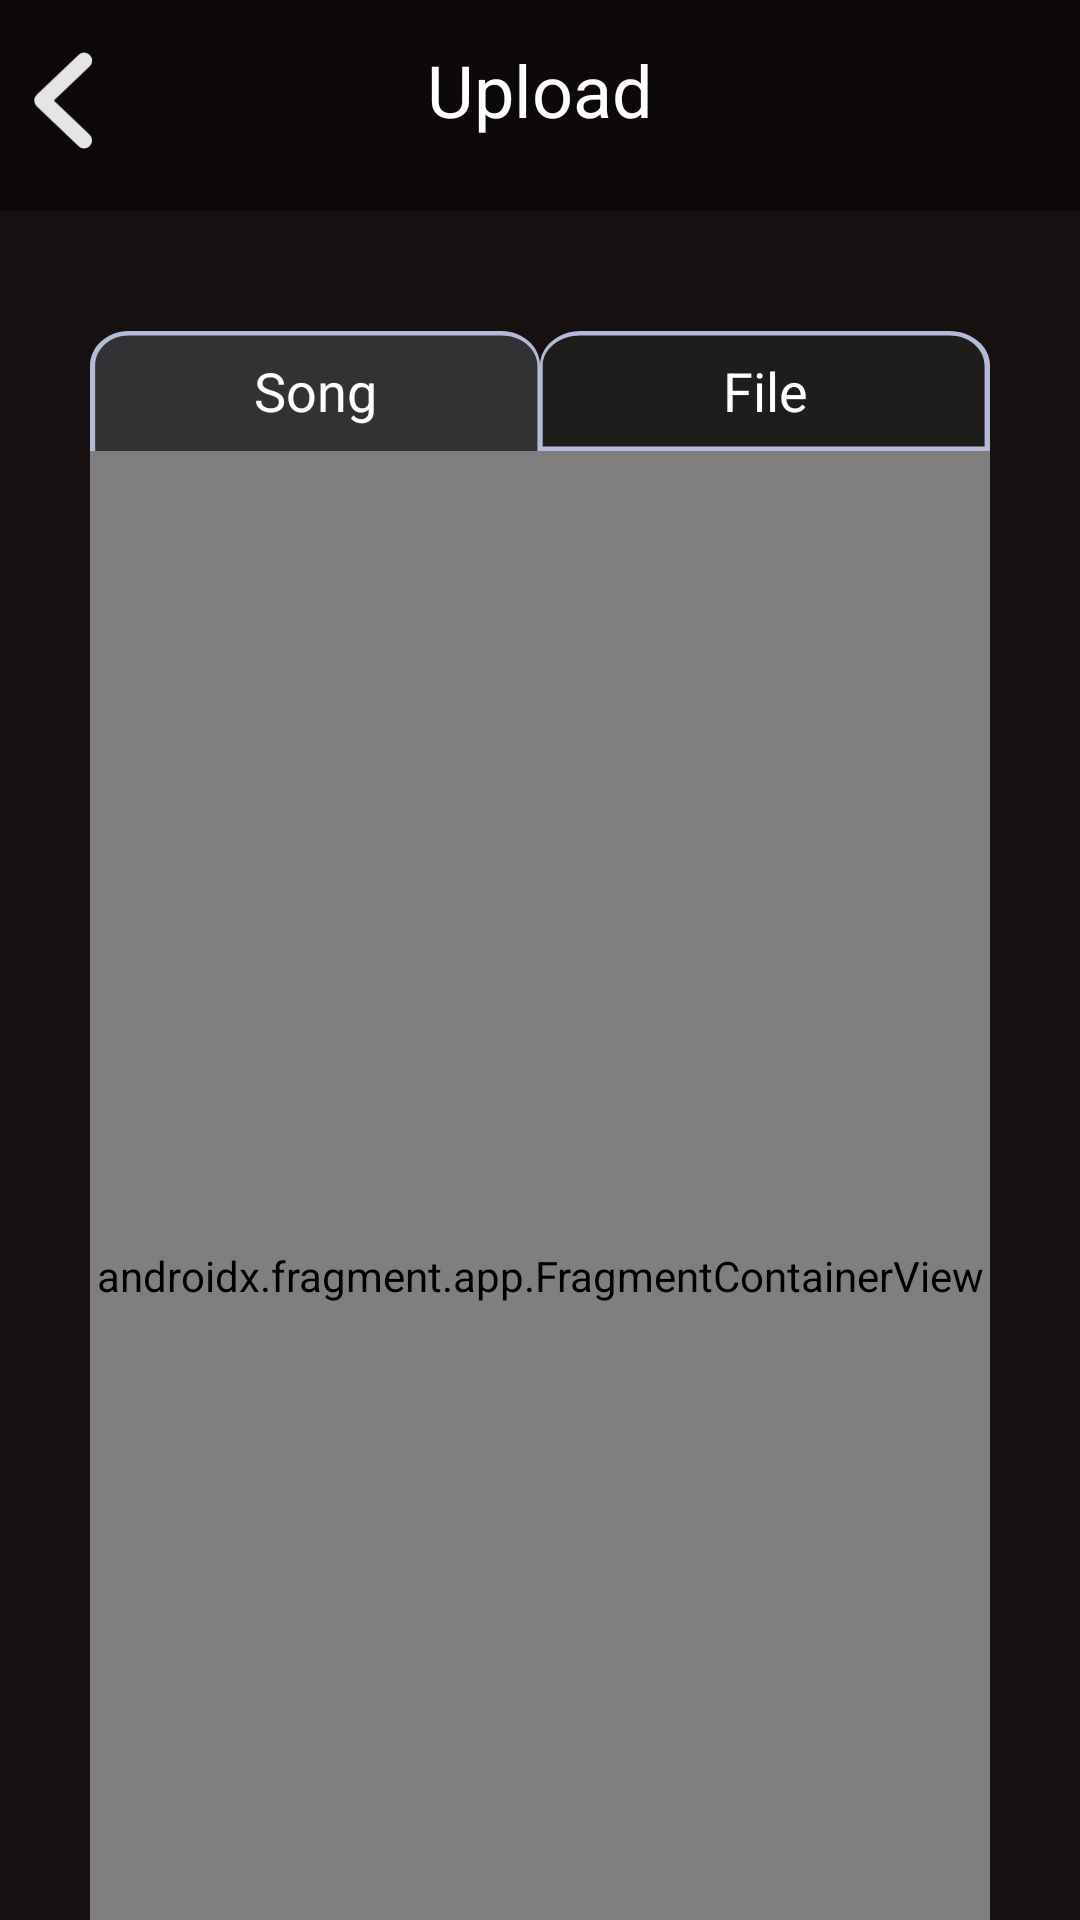

Produce the Android XML layout that renders to this screen, including the resource entries it uses.
<!-- AndroidManifest.xml: application theme Theme.Ovatify -->
<!-- res/layout/upload_song.xml -->
<?xml version="1.0" encoding="utf-8"?>
<androidx.constraintlayout.widget.ConstraintLayout xmlns:android="http://schemas.android.com/apk/res/android"
    xmlns:app="http://schemas.android.com/apk/res-auto"
    xmlns:tools="http://schemas.android.com/tools"
    android:layout_width="match_parent"
    android:layout_height="match_parent"
    android:background="@color/_bg__mobile_dashboard_ek2_color"
    >

    <RelativeLayout
        android:id="@+id/bar"
        android:layout_width="match_parent"
        android:layout_height="70.25dp"
        android:layout_alignParentLeft="true"
        android:layout_marginLeft="0dp"
        android:layout_alignParentTop="true"
        android:clipToOutline="true"
        android:background="#0D0909"
        tools:ignore="MissingConstraints"
        >
        <TextView
            android:id="@+id/Upload"
            android:layout_width="match_parent"
            android:layout_height="60dp"
            android:text="@string/upload"
            android:textColor="@color/home_ek2_color"
            android:layout_gravity="center_horizontal|center"
            android:gravity="center"
            android:textSize="24dp"
            />
        <RelativeLayout
            android:id="@+id/group_2049"
            android:layout_width="wrap_content"
            android:layout_height="wrap_content"
            android:layout_marginStart="11dp"
            android:layout_marginTop="11dp">


            <ImageView
                android:id="@+id/backButton"
                android:layout_width="20dp"
                android:layout_height="45dp"
                android:src="@drawable/icon"></ImageView>


        </RelativeLayout>
    </RelativeLayout>

    <RelativeLayout
        android:layout_width="300dp"
        android:layout_height="590dp"
        android:layout_marginStart="10dp"
        android:layout_marginTop="40dp"
        android:layout_marginEnd="10dp"
        app:layout_constraintEnd_toEndOf="parent"
        app:layout_constraintStart_toStartOf="parent"
        app:layout_constraintTop_toBottomOf="@+id/bar">

            <androidx.fragment.app.FragmentContainerView
                android:id="@+id/fragmentContainerViewUpload"
                android:name="com.sabanci.ovatify.fragment.ManualSongUploadFragment"
                android:layout_marginTop="40dp"
                android:layout_width="300dp"
                android:layout_height="550dp" >

            </androidx.fragment.app.FragmentContainerView>

        <RelativeLayout
            android:id="@+id/song_button"
            android:layout_width="150dp"
            android:layout_height="40dp"
            android:background="@drawable/upload_open">
            <TextView
                android:layout_width="match_parent"
                android:layout_height="60dp"
                android:text="@string/song_upload"
                android:textColor="@color/home_ek2_color"
                android:layout_gravity="center_horizontal|center"
                android:gravity="center"
                android:textSize="18dp"
                />
        </RelativeLayout>
        <RelativeLayout
            android:id="@+id/file_button"
            android:layout_width="150dp"
            android:layout_height="40dp"
            android:layout_marginStart="150dp"
            android:background="@drawable/upload_closed">
            <TextView
                android:layout_width="match_parent"
                android:layout_height="60dp"
                android:text="@string/file_upload"
                android:textColor="@color/home_ek2_color"
                android:layout_gravity="center_horizontal|center"
                android:gravity="center"
                android:textSize="18dp"
                />
        </RelativeLayout>

    </RelativeLayout>


</androidx.constraintlayout.widget.ConstraintLayout>
<!-- resources referenced by this layout -->
<resources>
  <color name="_bg__mobile_dashboard_ek2_color">#161010</color>
  <color name="home_ek2_color">#FFFFFF</color>
  <!-- drawable icon (drawable) -->
  <vector xmlns:android="http://schemas.android.com/apk/res/android"
      android:width="13dp"
      android:height="21dp"
      android:viewportWidth="13"
      android:viewportHeight="21">
    <path
        android:pathData="M11.078,1.854L2,10.5L11.078,19.146"
        android:strokeAlpha="0.9"
        android:strokeLineJoin="round"
        android:strokeWidth="3.45833"
        android:fillColor="#00000000"
        android:strokeColor="#ffffff"
        android:strokeLineCap="round"/>
  </vector>
  <!-- drawable upload_closed (drawable) -->
  <vector xmlns:android="http://schemas.android.com/apk/res/android"
      android:width="166dp"
      android:height="52dp"
      android:viewportWidth="166"
      android:viewportHeight="52">
    <path
        android:pathData="M0,15C0,6.72 6.72,0 15,0H151C159.28,0 166,6.72 166,15V52H0V15Z"
        android:fillColor="#292929"
        android:fillAlpha="0.5"/>
    <group>
      <clip-path
          android:pathData="M0,15C0,6.72 6.72,0 15,0H151C159.28,0 166,6.72 166,15V52H0V15Z"/>
      <path
          android:pathData="M-1,14C-1,5.16 6.16,-2 15,-2H151C160.39,-2 168,5.61 168,15H164C164,7.82 158.18,2 151,2H15C7.27,2 1,7.82 1,15L-1,14ZM168,54H-1L1,50H164L168,54ZM-1,54V14C-1,5.16 6.16,-2 15,-2V2C7.27,2 1,7.82 1,15V50L-1,54ZM151,-2C160.39,-2 168,5.61 168,15V54L164,50V15C164,7.82 158.18,2 151,2V-2Z"
          android:fillColor="#B3BBD8"/>
    </group>
  </vector>
  <!-- drawable upload_open (drawable) -->
  <vector xmlns:android="http://schemas.android.com/apk/res/android"
      android:width="174dp"
      android:height="52dp"
      android:viewportWidth="174"
      android:viewportHeight="52">
    <path
        android:pathData="M0,15C0,6.72 6.72,0 15,0H159C167.28,0 174,6.72 174,15V52H0V15Z"
        android:fillColor="#323234"/>
    <group>
      <clip-path
          android:pathData="M0,15C0,6.72 6.72,0 15,0H159C167.28,0 174,6.72 174,15V52H0V15Z"/>
      <path
          android:pathData="M-2,15C-2,5.61 5.61,-2 15,-2H159C167.84,-2 175,5.16 175,14L173,15C173,7.82 166.73,2 159,2H15C7.82,2 2,7.82 2,15H-2ZM174,52H0H174ZM-2,52V15C-2,5.61 5.61,-2 15,-2V2C7.82,2 2,7.82 2,15V52H-2ZM159,-2C167.84,-2 175,5.16 175,14V52H173V15C173,7.82 166.73,2 159,2V-2Z"
          android:fillColor="#B3BBD8"/>
    </group>
  </vector>
  <string name="file_upload">File</string>
  <string name="song_upload">Song</string>
  <string name="upload">Upload</string>
  <style name="Theme.Ovatify" parent="Base.Theme.Ovatify" />
  <style name="Base.Theme.Ovatify" parent="Theme.AppCompat.Light.NoActionBar">
          
          
      </style>
</resources>
